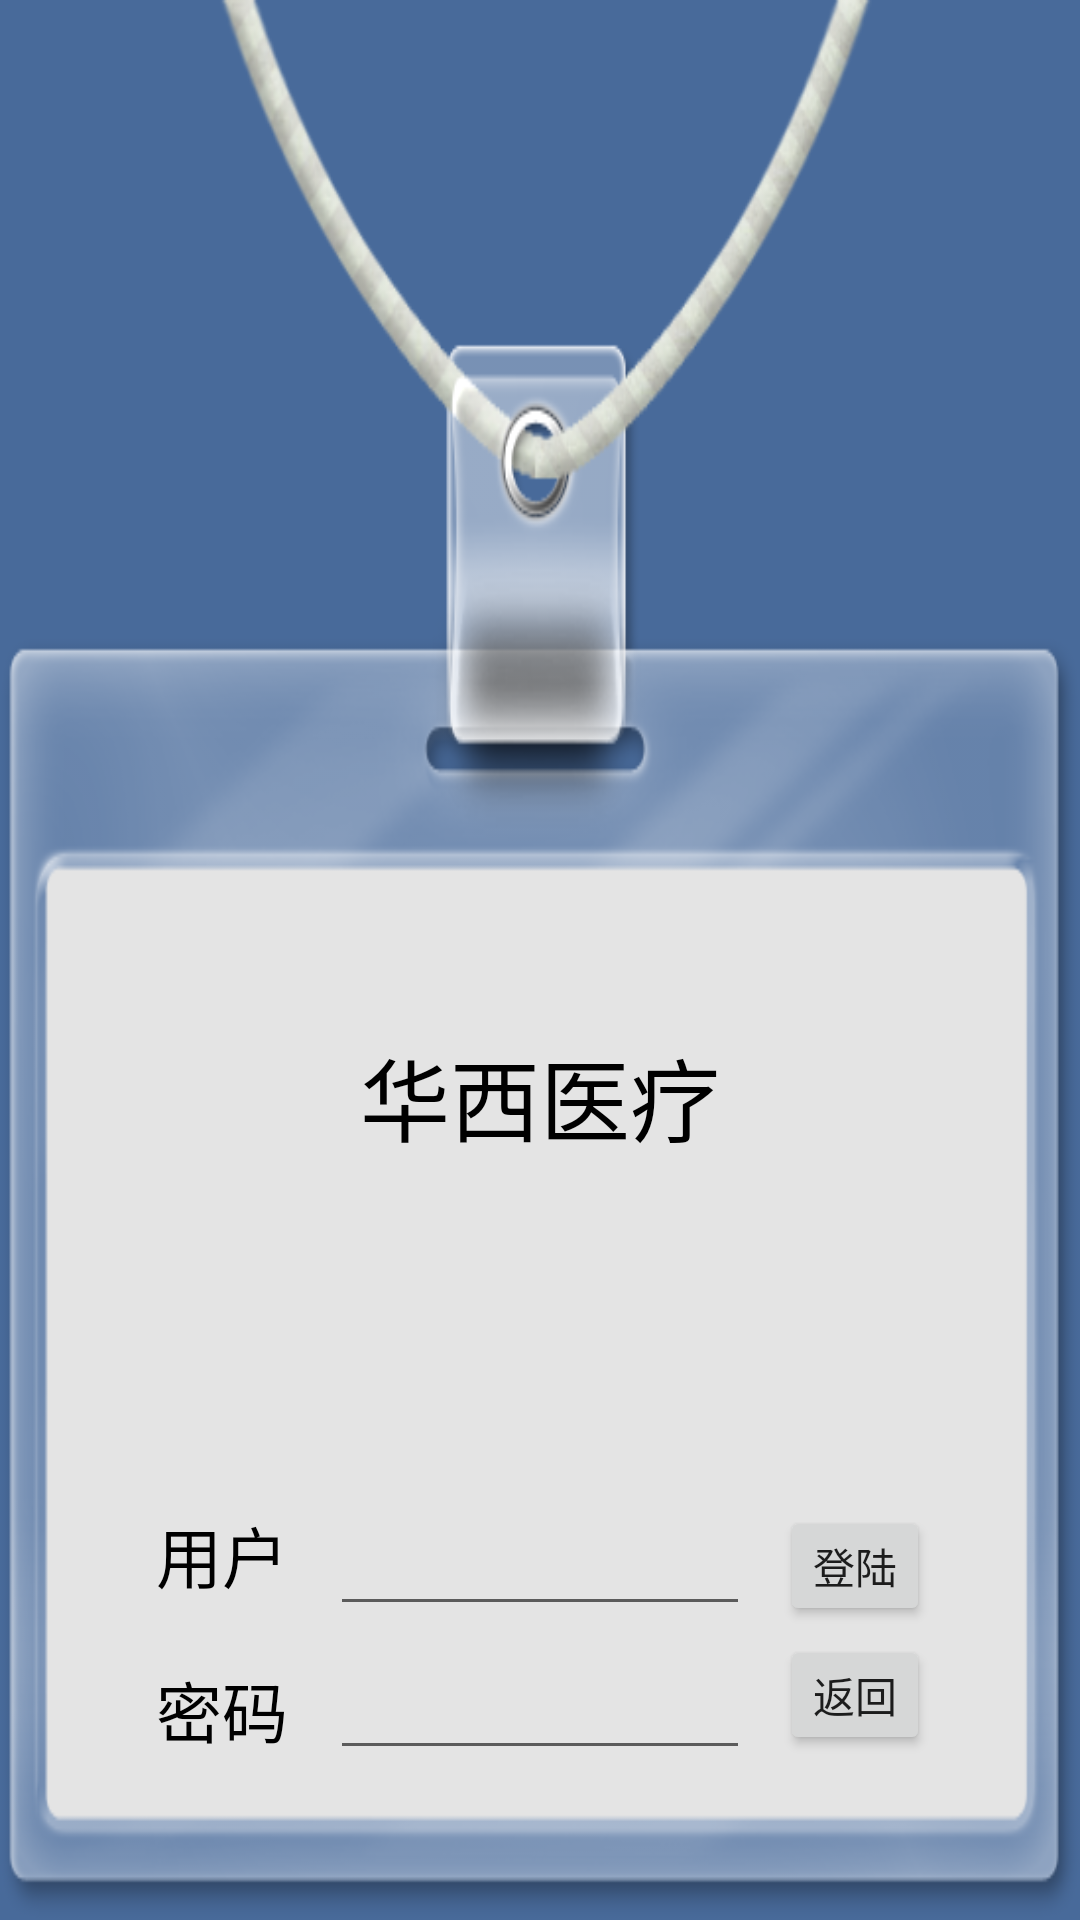

Layout XML and referenced resources for this Android screen:
<!-- AndroidManifest.xml: fallback theme Theme.MaterialComponents.DayNight.NoActionBar -->
<!-- res/layout/login.xml -->
<?xml version="1.0" encoding="utf-8"?>

<RelativeLayout xmlns:android="http://schemas.android.com/apk/res/android"
    android:id="@+id/RelativeLayout1"
    android:layout_width="fill_parent"
    android:layout_height="fill_parent"
    android:background="#486a9a"
    android:orientation="vertical" >

    <RelativeLayout
        android:id="@+id/main"
        android:layout_width="wrap_content"
        android:layout_height="wrap_content"
        android:layout_alignParentLeft="true"
        android:layout_alignParentRight="true"
        android:layout_alignParentTop="true"
        android:layout_marginTop="0dp"
        android:background="@drawable/logbg"
        android:paddingBottom="50dp" >

        <RelativeLayout
            android:id="@+id/relativeLayout2"
            android:layout_width="fill_parent"
            android:layout_height="88dp"
            android:layout_alignParentBottom="true"
            android:layout_alignParentLeft="true"
            android:layout_marginBottom="90dp"
            android:gravity="center_vertical" >

            <EditText
                android:id="@+id/username"
                android:layout_width="140dp"
                android:layout_height="40dp"
                android:layout_alignParentTop="true"
                android:layout_centerHorizontal="true"
                android:inputType="textPersonName" />

            <EditText
                android:id="@+id/password"
                android:layout_width="140dp"
                android:layout_height="40dp"
                android:layout_alignLeft="@+id/username"
                android:layout_alignParentBottom="true"
                android:inputType="textPassword|textPersonName" />

            <TextView
                android:id="@+id/textView1"
                android:layout_width="wrap_content"
                android:layout_height="wrap_content"
                android:layout_marginRight="14dp"
                android:layout_toLeftOf="@+id/username"
                android:text="@string/login_user"
                android:textAppearance="?android:attr/textAppearanceLarge"
                android:textColor="@color/black" />

            <TextView
                android:id="@+id/textView2"
                android:layout_width="wrap_content"
                android:layout_height="wrap_content"
                android:layout_alignBaseline="@+id/password"
                android:layout_alignBottom="@+id/password"
                android:layout_alignLeft="@+id/textView1"
                android:text="@string/login_password"
                android:textAppearance="?android:attr/textAppearanceLarge"
                android:textColor="@color/black" />

            <Button
                android:id="@+id/login"
                android:layout_width="50dp"
                android:layout_height="40dp"
                android:layout_alignParentTop="true"
                android:layout_marginLeft="10dp"
                android:layout_toRightOf="@+id/username"
                android:padding="0dip"
                android:text="@string/login" />

            <Button
                android:id="@+id/cancel"
                android:layout_width="50dp"
                android:layout_height="40dp"
                android:layout_alignLeft="@+id/login"
                android:layout_alignParentBottom="true"
                android:layout_marginBottom="5dp"
                android:padding="0dip"
                android:text="返回" />
        </RelativeLayout>

        <TextView
            android:id="@+id/textView3"
            android:layout_width="wrap_content"
            android:layout_height="wrap_content"
            android:layout_above="@+id/relativeLayout2"
            android:layout_centerHorizontal="true"
            android:layout_marginBottom="25dp"
            android:text="华西医疗"
            android:textAppearance="?android:attr/textAppearanceLarge"
            android:textColor="@color/black"
            android:textSize="30dp" />

    </RelativeLayout>

</RelativeLayout>
<!-- resources referenced by this layout -->
<resources>
  <color name="black">#000000</color>
  <!-- drawable logbg: png bitmap (drawable-hdpi, 68541 bytes) -->
  <string name="login">登陆</string>
  <string name="login_password">密码</string>
  <string name="login_user">用户</string>
</resources>
